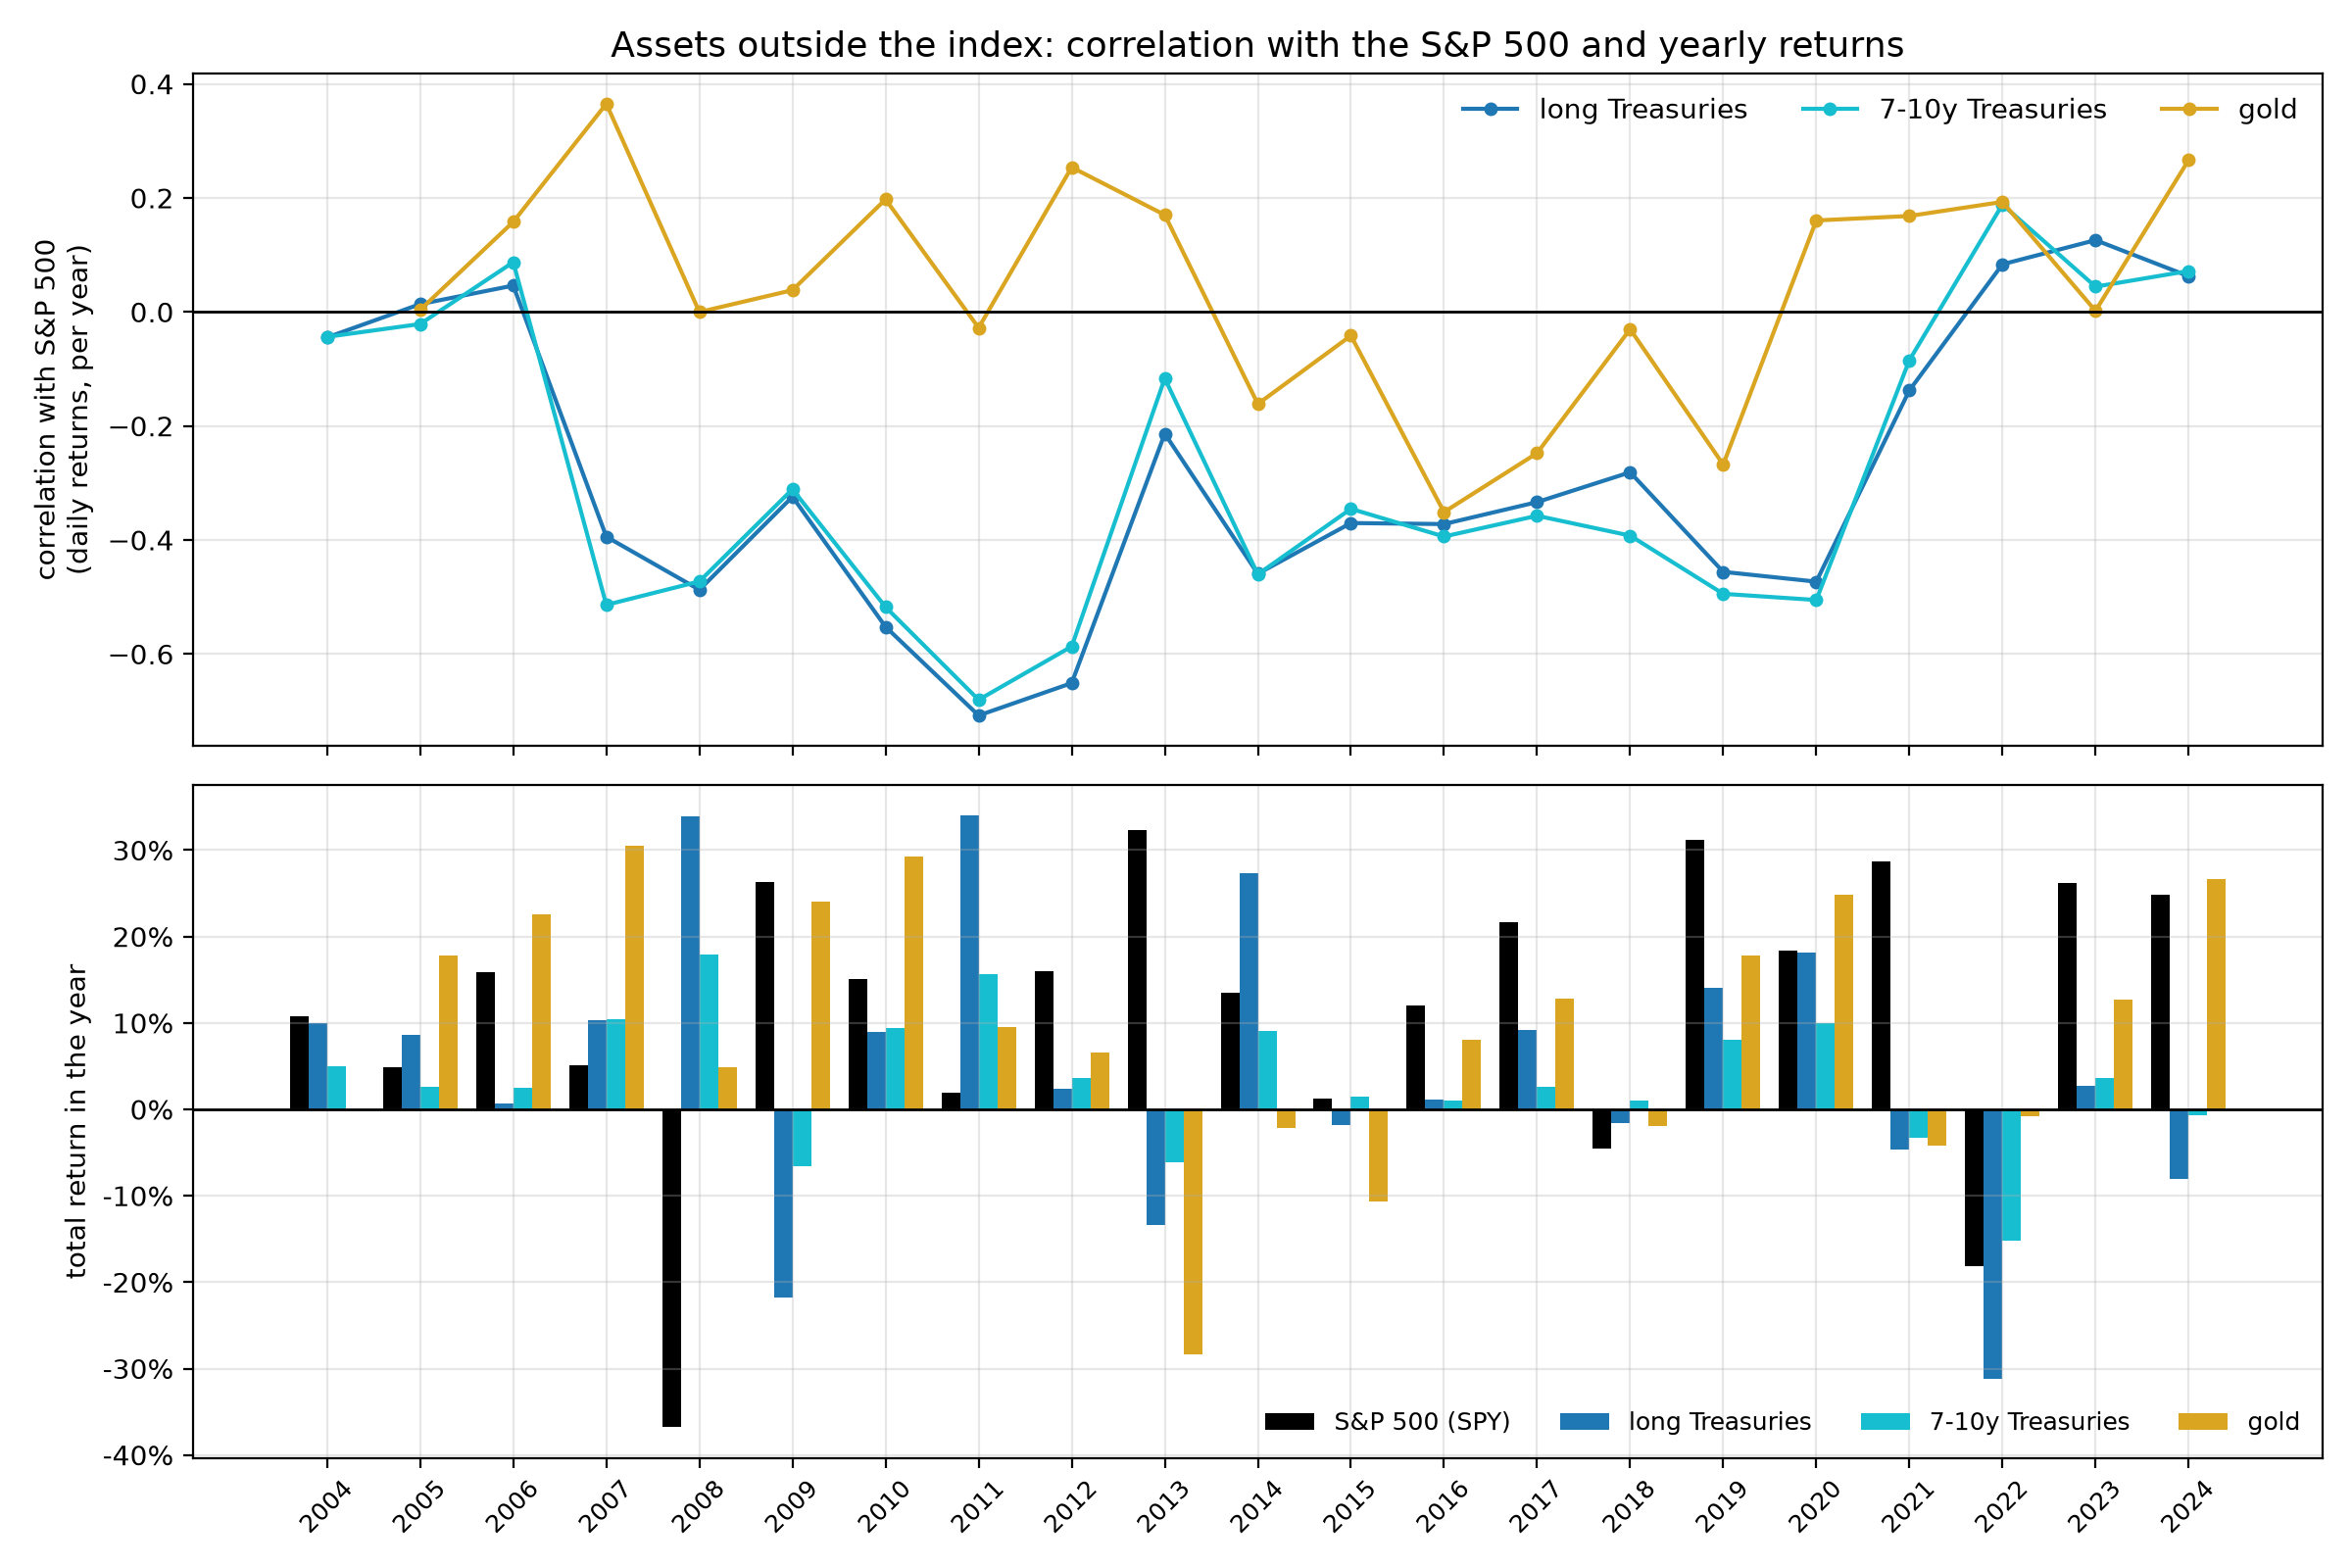

Data behind this chart, as committed beside it:
year, SPY_return, TLT_corr, TLT_return, IEF_corr, IEF_return, GLD_corr, GLD_return
2004, 0.107, -0.045, 0.1, -0.044, 0.05, , 
2005, 0.048, 0.014, 0.086, -0.021, 0.026, 0.004, 0.178
2006, 0.158, 0.046, 0.007, 0.087, 0.025, 0.158, 0.225
2007, 0.051, -0.394, 0.103, -0.514, 0.104, 0.365, 0.305
2008, -0.368, -0.487, 0.34, -0.473, 0.179, -0.0, 0.049
2009, 0.264, -0.324, -0.218, -0.311, -0.066, 0.038, 0.24
2010, 0.151, -0.552, 0.09, -0.518, 0.094, 0.198, 0.293
2011, 0.019, -0.708, 0.34, -0.68, 0.156, -0.028, 0.096
2012, 0.16, -0.651, 0.024, -0.587, 0.037, 0.254, 0.066
2013, 0.323, -0.214, -0.134, -0.117, -0.061, 0.17, -0.283
2014, 0.135, -0.459, 0.273, -0.46, 0.091, -0.161, -0.022
2015, 0.012, -0.37, -0.018, -0.345, 0.015, -0.042, -0.107
2016, 0.12, -0.372, 0.012, -0.394, 0.01, -0.351, 0.08
2017, 0.217, -0.334, 0.092, -0.357, 0.026, -0.248, 0.128
2018, -0.046, -0.281, -0.016, -0.392, 0.01, -0.03, -0.019
2019, 0.312, -0.456, 0.141, -0.494, 0.08, -0.268, 0.179
2020, 0.183, -0.473, 0.182, -0.505, 0.1, 0.16, 0.248
2021, 0.287, -0.138, -0.046, -0.085, -0.033, 0.168, -0.041
2022, -0.182, 0.084, -0.312, 0.188, -0.152, 0.193, -0.008
2023, 0.262, 0.126, 0.028, 0.044, 0.036, 0.002, 0.127
2024, 0.249, 0.063, -0.081, 0.072, -0.006, 0.266, 0.267
